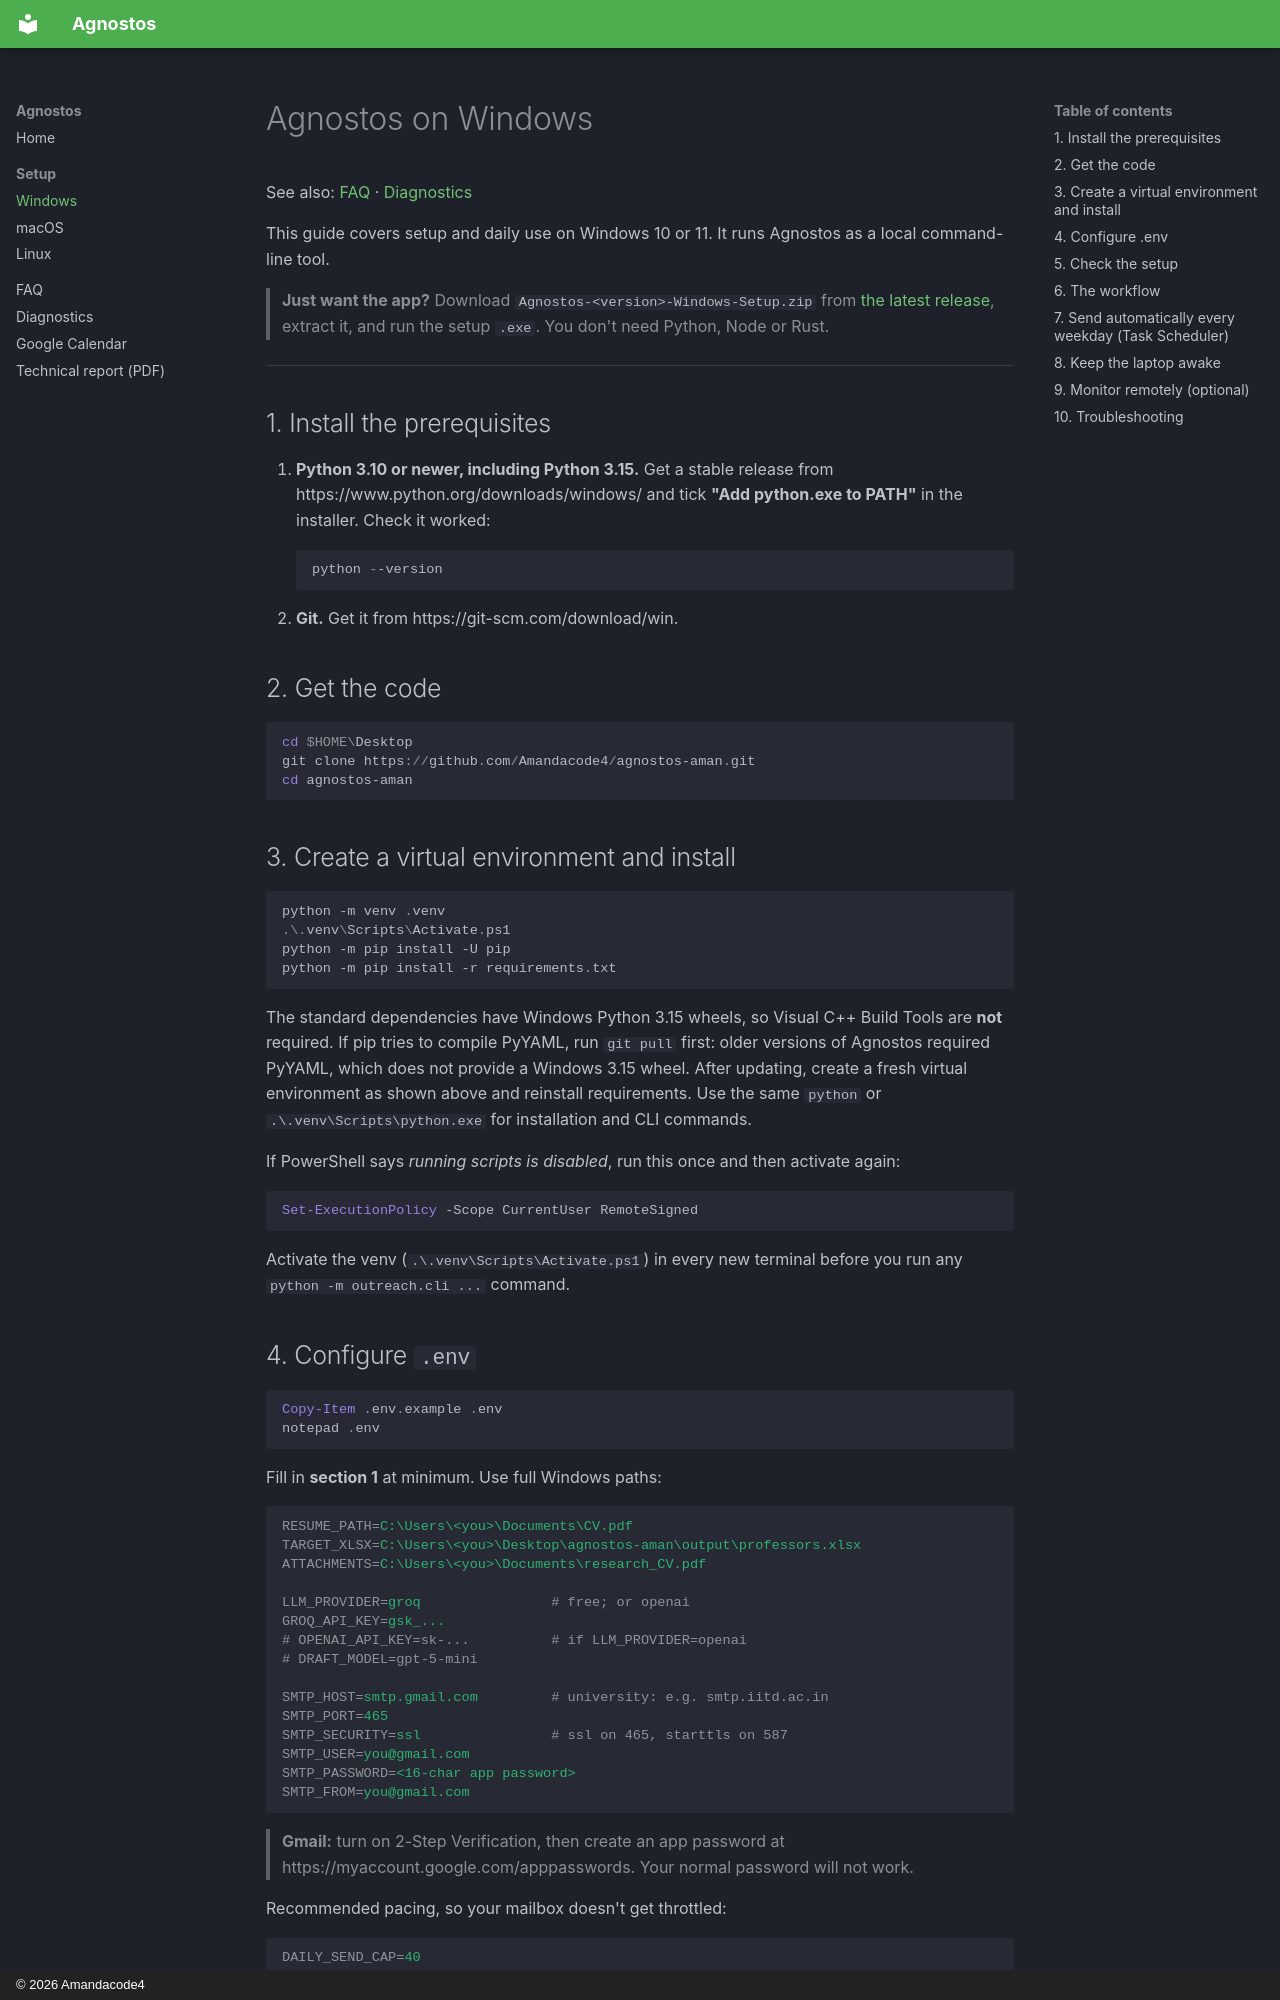

repository: Amandacode4/agnostos-aman · page: install-windows/index.html · generator: mkdocs · copyright: © 2026 Amandacode4

# Agnostos on Windows

See also: [FAQ](faq.md) · [Diagnostics](diagnostics.md)

This guide covers setup and daily use on Windows 10 or 11. It runs Agnostos as a local command-line tool.

> **Just want the app?** Download `Agnostos-<version>-Windows-Setup.zip` from [the latest release](https://github.com/Amandacode4/agnostos-aman/releases/latest), extract it, and run the setup `.exe`. You don't need Python, Node or Rust.

---

## 1. Install the prerequisites

1. **Python 3.10 or newer, including Python 3.15.** Get a stable release from https://www.python.org/downloads/windows/ and tick **"Add python.exe to PATH"** in the installer.
   Check it worked:
   ```powershell
   python --version
   ```
2. **Git.** Get it from https://git-scm.com/download/win.

## 2. Get the code

```powershell
cd $HOME\Desktop
git clone https://github.com/Amandacode4/agnostos-aman.git
cd agnostos-aman
```

## 3. Create a virtual environment and install

```powershell
python -m venv .venv
.\.venv\Scripts\Activate.ps1
python -m pip install -U pip
python -m pip install -r requirements.txt
```

The standard dependencies have Windows Python 3.15 wheels, so Visual C++
Build Tools are **not** required. If pip tries to compile PyYAML, run
`git pull` first: older versions of Agnostos required PyYAML, which does not
provide a Windows 3.15 wheel. After updating, create a fresh virtual
environment as shown above and reinstall requirements. Use the same `python`
or `.\.venv\Scripts\python.exe` for installation and CLI commands.

If PowerShell says *running scripts is disabled*, run this once and then activate again:
```powershell
Set-ExecutionPolicy -Scope CurrentUser RemoteSigned
```

Activate the venv (`.\.venv\Scripts\Activate.ps1`) in every new terminal before you run any `python -m outreach.cli ...` command.

## 4. Configure `.env`

```powershell
Copy-Item .env.example .env
notepad .env
```

Fill in **section 1** at minimum. Use full Windows paths:

```ini
RESUME_PATH=C:\Users\<you>\Documents\CV.pdf
TARGET_XLSX=C:\Users\<you>\Desktop\agnostos-aman\output\professors.xlsx
ATTACHMENTS=C:\Users\<you>\Documents\research_CV.pdf

LLM_PROVIDER=groq                # free; or openai
GROQ_API_KEY=gsk_...
# OPENAI_API_KEY=sk-...          # if LLM_PROVIDER=openai
# DRAFT_MODEL=gpt-5-mini

SMTP_HOST=smtp.gmail.com         # university: e.g. smtp.iitd.ac.in
SMTP_PORT=465
SMTP_SECURITY=ssl                # ssl on 465, starttls on 587
SMTP_USER=you@gmail.com
SMTP_PASSWORD=<16-char app password>
SMTP_FROM=you@gmail.com
```

> **Gmail:** turn on 2-Step Verification, then create an app password at https://myaccount.google.com/apppasswords. Your normal password will not work.

Recommended pacing, so your mailbox doesn't get throttled:
```ini
DAILY_SEND_CAP=40
SEND_DELAY_MIN=300
SEND_DELAY_MAX=600
SEND_LOCAL_WINDOW=9-17
```

## 5. Check the setup

```powershell
python -m outreach.cli profile       # what was read from your resume
python -m outreach.cli models        # which models your key can use
python -m outreach.cli tls-check     # SMTP / IMAP / API certificates
```
